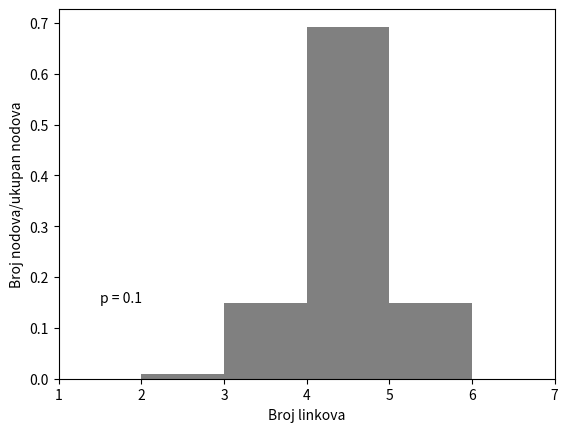

The script that saved this image:
# -*- coding: utf-8 -*-
"""
Created on Sat Oct 26 13:03:02 2019

[redacted]
"""
import random
import time
import matplotlib.pyplot as plt
import numpy as np

pocetak = time.time()
#verovatnoca povezivanja
p = 0.1

#dimenije resetke
L = 50
k = 4 #broj suseda
N = L*L

broj_linkova = (N*2) 
potrebno_prepovezanih =  int(broj_linkova*p)
#==============================================================================
#susedni nodovi
def gore(i):
    if i//L == 0:
        return ((i-L)+L*L)
    else:
        return (i-L)
    
def dole(i):
    if i//L == L-1:
        return(i%L)
    else:
        return (i+L)
    
def levo(i):
    if i%L == 0:
        return(i+L-1)
    else:
        return (i-1)
    
def desno(i):
    if i%L == L-1:
        return(i-(L-1))
    else:
        return (i+1)
      
def ishod(verovatnoca):
    return random.random() < verovatnoca

def intersection(lst1, lst2): 
    lst3 = [value for value in lst1 if value in lst2] 
    return lst3 
#==============================================================================
susedi = []
susedi_resetka = []

#==============================================================================
#susedi na početku
for i in range (L*L):
    susedi.append([gore(i),dole(i),desno(i),levo(i)])
    susedi_resetka.append([gore(i),dole(i),desno(i),levo(i)])

#==============================================================================
#prvi krug prepovezivanja
brojac = 0
broj_prepovezanih = 0
for nod in range(L*L):
    linkovi = intersection(susedi[nod],susedi_resetka[nod])
    for sused in linkovi:
        if sused > nod:
            if ishod(p):
                if len(susedi[sused])> 2:
                    check = 0
                    while check == 0:
                        novi_sused = random.randrange(0,L*L)
                        if not (novi_sused in susedi[nod] or novi_sused in susedi_resetka[nod] or novi_sused == nod):        
                            check = 1    

                    susedi[nod].remove(sused)
                    susedi[nod].append(novi_sused)
                    susedi[sused].remove(nod)
                    susedi[novi_sused].append(nod)
                    broj_prepovezanih = broj_prepovezanih + 1 
                    if broj_prepovezanih ==  potrebno_prepovezanih:
                        break
    else:
        continue
    break
    
                
print('broj prepovezanih u prvom krugu: ',broj_prepovezanih, '  /  ', potrebno_prepovezanih)
#==============================================================================
#susedi koji su ostali od inicijalne resetke
neprepovezani_susedi  = []
for nod in range(L*L):
    neprepovezani_susedi.append(intersection(susedi[nod],susedi_resetka[nod]))

#===============================================================================
#drugi krug prepovezivanja
if broj_prepovezanih < potrebno_prepovezanih:   
    print('Nedostaje', potrebno_prepovezanih - broj_prepovezanih,' suseda')
    
    while broj_prepovezanih != potrebno_prepovezanih:
        
        nod = random.randrange(0, N)
        if len(neprepovezani_susedi[nod]) > 0 :
            sused = random.choice(neprepovezani_susedi[nod])
         
            if len(susedi[sused]) > 2 :        
                check = 0
                while check==0:
                    novi_sused = random.randrange(0, N)
                    if not (novi_sused in susedi[nod] or novi_sused in susedi_resetka[nod] or novi_sused == nod ):        
                        if len(susedi[sused])> 2:
                            check = 1 
                
                susedi[nod].remove(sused)
                neprepovezani_susedi[nod].remove(sused)
                susedi[nod].append(novi_sused)
                susedi[novi_sused].append(nod)
                susedi[sused].remove(nod)
                neprepovezani_susedi[sused].remove(nod)
                broj_prepovezanih = broj_prepovezanih + 1
                #print(broj_prepovezanih)
    print('kraj prepovezivanja')
else:
    print('Ima ih više od p*broj_linkova:', broj_prepovezanih)
    
#============================================================================== 
#broj linkova
broj_linkova = 0
for element in susedi:
    broj_linkova = broj_linkova + len(element)
print('broj linkova:', broj_linkova,'  /  ', N*4)
#==============================================================================
#histogram mreze
    
histogram = []  
for i in range(len(susedi)):
    histogram.append(len(susedi[i]))

number_bins =range(min(histogram),max(histogram),1)

#n, bins, patches = plt.hist(histogram, number_bins, facecolor='gray')

hist, bins = np.histogram(histogram, number_bins)

hist = [ float(n)/(L*L) for n in hist]

center = (bins[:-1]+bins[1:])/2
width = 1*(bins[1]-bins[0])
plt.bar(center, hist, align = 'center', width = width,  facecolor='gray')
plt.xlabel('Broj linkova')
plt.ylabel('Broj nodova/ukupan nodova')
plt.xlim(1,max(histogram))
plt.text(1.5, 0.15, f'p = {p}')
plt.title('')
plt.show()

#==============================================================================      

#vreme
kraj = time.time()
print('vreme prepovezivanja: ', kraj - pocetak)
#==============================================================================


broj_neprepovezanih = 0
for nod in range(N):
    broj_neprepovezanih = broj_neprepovezanih + len(intersection(susedi[nod],susedi_resetka[nod]))

print('broj onih linkova koji su ostali isti:',broj_neprepovezanih)
print('broj prepovezanih linkova:', broj_prepovezanih)


if (broj_linkova - broj_neprepovezanih)/2 == broj_prepovezanih :
    print('svaka cast')
else: print('ubise ili vidi da li ih ima vise u p')